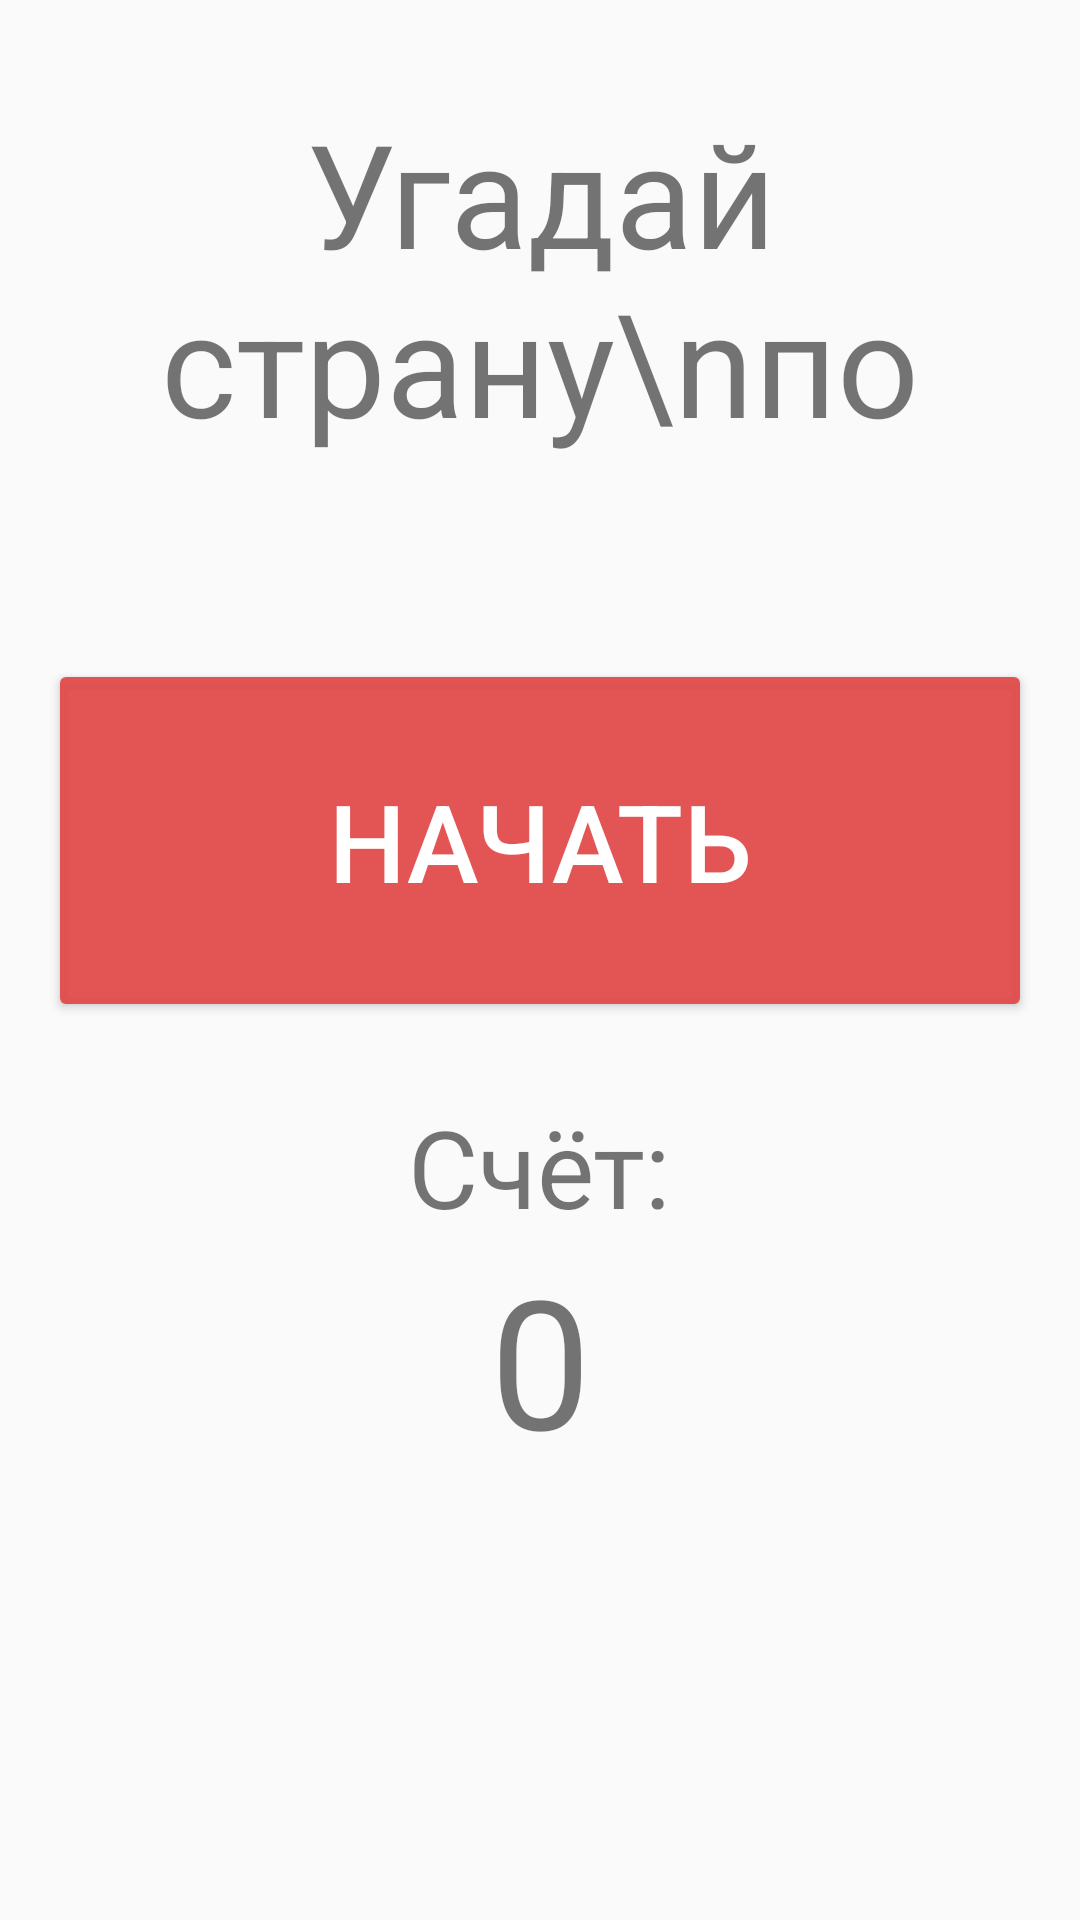

The Android layout XML behind this screen, and the referenced resources:
<!-- AndroidManifest.xml: application theme AppTheme -->
<!-- res/layout/activity_main.xml -->
<?xml version="1.0" encoding="utf-8"?>
<android.support.constraint.ConstraintLayout xmlns:android="http://schemas.android.com/apk/res/android"
    xmlns:app="http://schemas.android.com/apk/res-auto"
    xmlns:tools="http://schemas.android.com/tools"
    android:layout_width="match_parent"
    android:layout_height="match_parent"
    tools:context=".MainActivity">

    <TextView
        android:id="@+id/textView5"
        android:layout_width="wrap_content"
        android:layout_height="122dp"
        android:layout_marginEnd="23dp"
        android:layout_marginStart="23dp"
        android:layout_marginTop="32dp"
        android:text="Угадай страну\nпо флагу"
        android:textAlignment="center"
        android:textSize="48sp"
        app:layout_constraintEnd_toEndOf="parent"
        app:layout_constraintStart_toStartOf="parent"
        app:layout_constraintTop_toTopOf="parent" />

    <Button
        android:id="@+id/byn_start"
        style="@style/RoundedCornerButton"

        android:layout_width="0dp"
        android:layout_height="121dp"
        android:layout_marginEnd="16dp"
        android:layout_marginStart="16dp"
        android:text="Начать"
        android:textSize="36sp"
        app:layout_constraintBottom_toBottomOf="parent"
        app:layout_constraintEnd_toEndOf="parent"
        app:layout_constraintStart_toStartOf="parent"
        app:layout_constraintTop_toBottomOf="@+id/textView5"
        app:layout_constraintVertical_bias="0.18" />

    <TextView
        android:id="@+id/textView9"
        android:layout_width="wrap_content"
        android:layout_height="wrap_content"
        android:layout_marginTop="24dp"
        android:text="Счёт:"
        android:textSize="36sp"
        app:layout_constraintEnd_toEndOf="parent"
        app:layout_constraintStart_toStartOf="parent"
        app:layout_constraintTop_toBottomOf="@+id/byn_start" />

    <TextView
        android:id="@+id/textView10"
        android:layout_width="wrap_content"
        android:layout_height="wrap_content"
        android:layout_marginEnd="163dp"
        android:layout_marginStart="163dp"
        android:text="0"
        android:textSize="60sp"
        app:layout_constraintEnd_toEndOf="parent"
        app:layout_constraintStart_toStartOf="parent"
        app:layout_constraintTop_toBottomOf="@+id/textView9" />

</android.support.constraint.ConstraintLayout>
<!-- resources referenced by this layout -->
<resources>
  <style name="RoundedCornerButton" parent="@style/Widget.AppCompat.Button.Colored">
  
          <item name="colorButtonNormal">#1a237e</item>
          <item name="colorControlHighlight">#673ab7</item>
      </style>
  <style name="AppTheme" parent="Theme.AppCompat.Light.DarkActionBar">
          
          <item name="colorPrimary">@color/colorPrimary</item>
          <item name="colorPrimaryDark">@color/colorPrimaryDark</item>
          <item name="colorAccent">@color/colorAccent</item>
      </style>
  <color name="colorPrimary">#e9e24747</color>
  <color name="colorPrimaryDark">#e9c13c3c</color>
  <color name="colorAccent">#e9e24747</color>
</resources>
